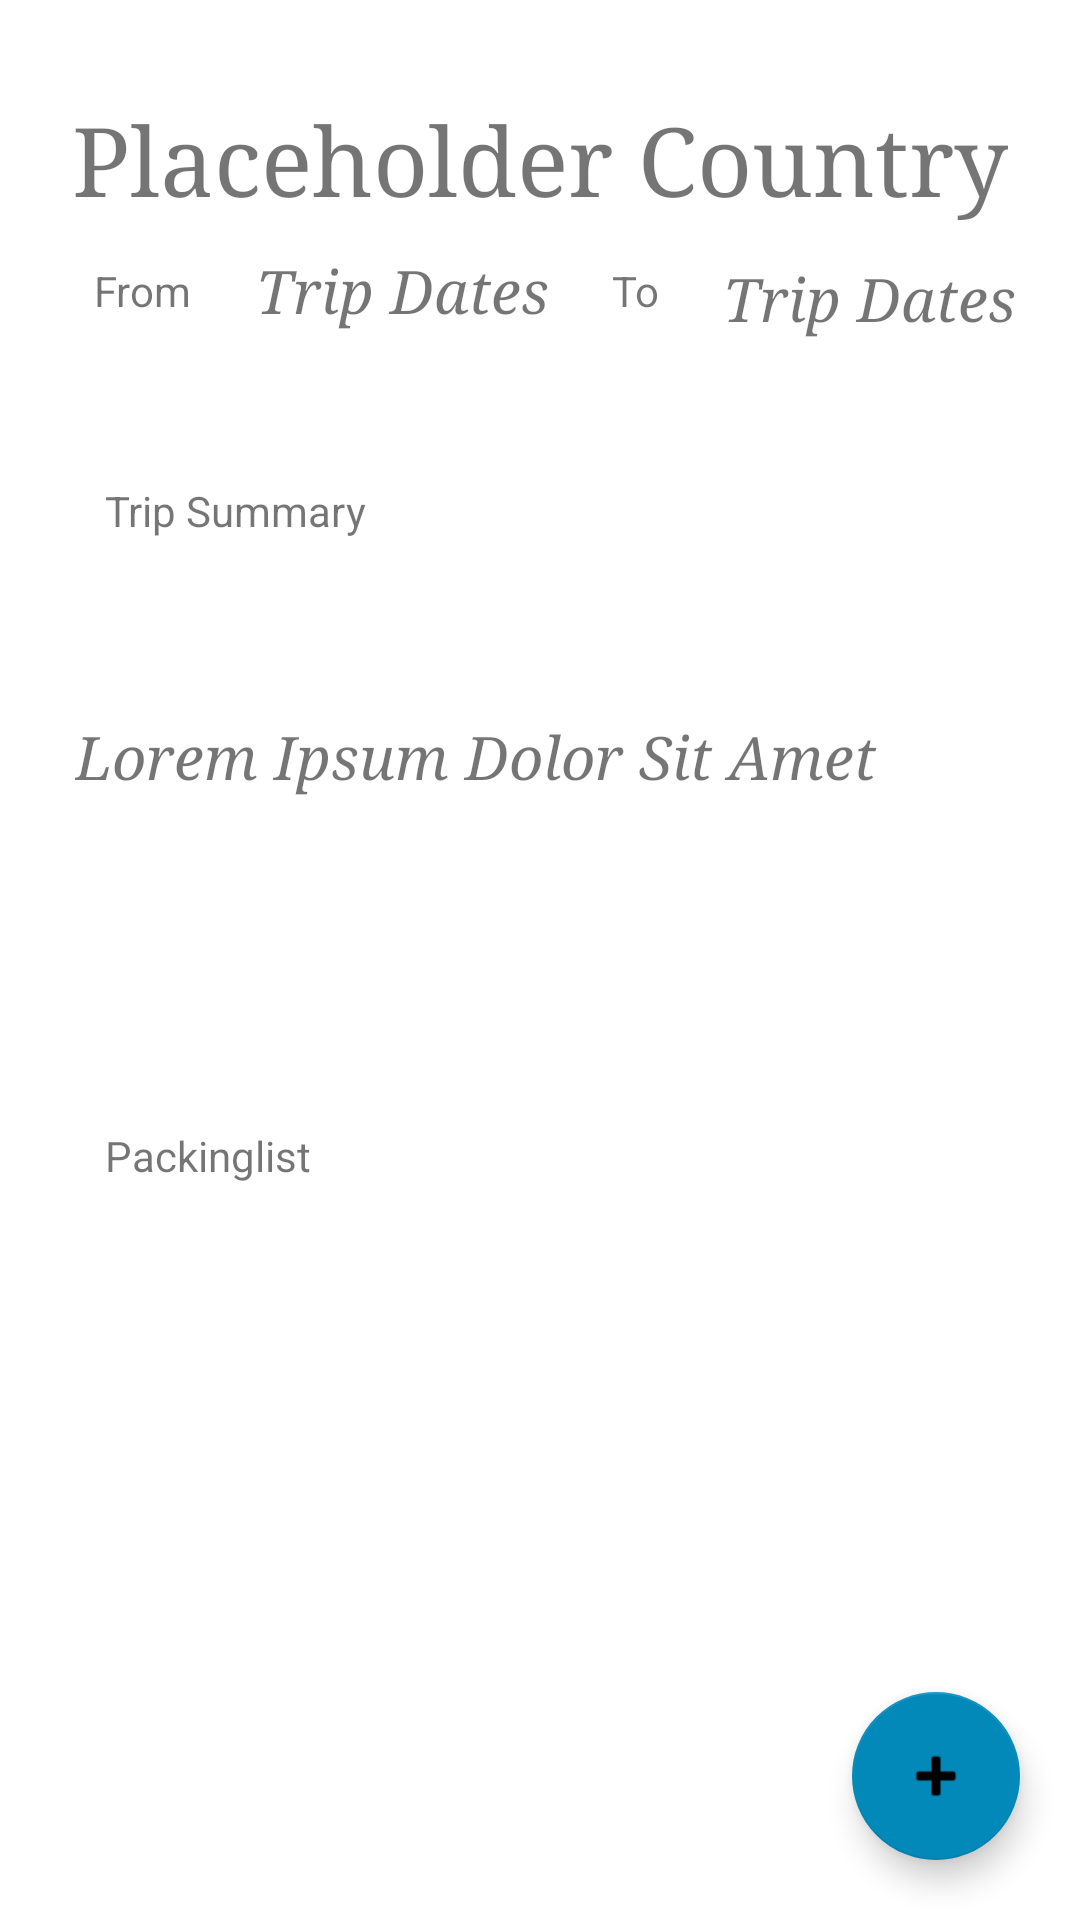

Reconstruct the res/layout file that produces this screen, plus the resources it refers to.
<!-- AndroidManifest.xml: application theme Theme.TravelJournal -->
<!-- res/layout/fragment_trip_details.xml -->
<?xml version="1.0" encoding="utf-8"?>
<androidx.constraintlayout.widget.ConstraintLayout xmlns:android="http://schemas.android.com/apk/res/android"
    xmlns:app="http://schemas.android.com/apk/res-auto"
    xmlns:tools="http://schemas.android.com/tools"
    android:layout_width="match_parent"
    android:layout_height="match_parent"
    tools:context=".ui.trips.TripDetailsFragment">

    <androidx.recyclerview.widget.RecyclerView
        android:id="@+id/tripPackingList"
        android:layout_width="319dp"
        android:layout_height="197dp"
        android:layout_marginStart="15dp"
        app:layout_constraintBottom_toBottomOf="parent"
        app:layout_constraintEnd_toStartOf="@+id/button_open_options"
        app:layout_constraintStart_toStartOf="parent"
        app:layout_constraintTop_toBottomOf="@+id/scrollView" />

    <TextView
        android:id="@+id/detailsCountryTextView"
        android:layout_width="wrap_content"
        android:layout_height="wrap_content"
        android:layout_marginStart="32dp"
        android:layout_marginTop="32dp"
        android:layout_marginEnd="32dp"
        android:fontFamily="serif"
        android:text="@string/placeholder_country"
        android:textSize="32sp"
        app:layout_constraintEnd_toEndOf="parent"
        app:layout_constraintStart_toStartOf="parent"
        app:layout_constraintTop_toTopOf="parent" />

    <TextView
        android:id="@+id/detailsTripsDateFrom"
        android:layout_width="wrap_content"
        android:layout_height="wrap_content"

        android:layout_marginTop="10dp"
        android:fontFamily="serif"
        android:text="@string/placeholder_dates"
        android:textSize="20sp"
        android:textStyle="italic"
        app:layout_constraintBottom_toTopOf="@+id/recyclerView"
        app:layout_constraintEnd_toStartOf="@+id/textView5"
        app:layout_constraintStart_toEndOf="@+id/textView4"
        app:layout_constraintTop_toBottomOf="@+id/detailsCountryTextView" />

    <TextView
        android:id="@+id/detailsTripDateTo"
        android:layout_width="wrap_content"
        android:layout_height="wrap_content"

        android:fontFamily="serif"
        android:text="@string/placeholder_dates"
        android:textSize="20sp"
        android:textStyle="italic"
        app:layout_constraintBottom_toTopOf="@+id/recyclerView"
        app:layout_constraintEnd_toEndOf="parent"
        app:layout_constraintStart_toEndOf="@+id/textView5"
        app:layout_constraintTop_toBottomOf="@+id/detailsCountryTextView" />

    <androidx.recyclerview.widget.RecyclerView
        android:id="@+id/recyclerView"
        android:layout_width="wrap_content"
        android:layout_height="wrap_content"
        android:layout_marginTop="15dp"
        app:layout_constraintEnd_toEndOf="parent"
        app:layout_constraintHorizontal_bias="0.498"
        app:layout_constraintStart_toStartOf="parent"
        app:layout_constraintTop_toBottomOf="@+id/detailsTripsDateFrom" />

    <ScrollView
        android:id="@+id/scrollView"
        android:layout_width="361dp"
        android:layout_height="127dp"
        android:layout_marginStart="15dp"
        android:layout_marginTop="3dp"
        android:layout_marginBottom="30dp"
        app:layout_constraintBottom_toTopOf="@+id/tripPackingList"
        app:layout_constraintStart_toStartOf="parent"
        app:layout_constraintTop_toBottomOf="@+id/summarytext">

        <LinearLayout
            android:layout_width="match_parent"
            android:layout_height="wrap_content"
            android:orientation="vertical">

            <TextView
                android:id="@+id/detailsTripSummary"
                android:layout_width="match_parent"
                android:layout_height="wrap_content"
                android:fontFamily="serif"
                android:paddingHorizontal="10dp"
                android:paddingVertical="10dp"
                android:text="@string/placeholder_summary"
                android:textSize="20sp"
                android:textStyle="italic" />

        </LinearLayout>
    </ScrollView>

    <com.google.android.material.floatingactionbutton.FloatingActionButton
        android:id="@+id/button_open_options"
        android:layout_width="wrap_content"
        android:layout_height="wrap_content"
        android:layout_marginEnd="20dp"
        android:layout_marginBottom="20dp"
        android:clickable="true"
        android:contentDescription="@string/new_trip"
        android:focusable="true"
        app:backgroundTint="@color/blue_darker"
        app:layout_constraintBottom_toBottomOf="parent"
        app:layout_constraintEnd_toEndOf="parent"
        app:srcCompat="@android:drawable/ic_input_add" />

    <com.google.android.material.floatingactionbutton.FloatingActionButton
        android:id="@+id/button_edit_trip"
        android:layout_width="wrap_content"
        android:layout_height="wrap_content"
        android:layout_marginBottom="10dp"
        android:clickable="true"
        android:focusable="true"
        android:src="@drawable/ic_edit"
        android:visibility="invisible"
        app:backgroundTint="@color/blue_darker"
        app:layout_constraintBottom_toTopOf="@+id/button_open_options"
        app:layout_constraintEnd_toEndOf="@+id/button_open_options" />

    <com.google.android.material.floatingactionbutton.FloatingActionButton
        android:id="@+id/button_deleteTrip"
        android:layout_width="wrap_content"
        android:layout_height="wrap_content"
        android:layout_marginBottom="10dp"
        android:clickable="true"
        android:focusable="true"
        android:src="@drawable/ic_delete"
        android:visibility="invisible"
        app:backgroundTint="@color/blue_darker"
        app:layout_constraintBottom_toTopOf="@+id/button_edit_trip"
        app:layout_constraintEnd_toEndOf="@+id/button_edit_trip" />

    <TextView
        android:id="@+id/summarytext"
        android:layout_width="wrap_content"
        android:layout_height="wrap_content"
        android:layout_marginStart="35dp"
        android:layout_marginTop="7dp"
        android:layout_marginBottom="18dp"
        android:text="@string/hint_trip_summary"
        app:layout_constraintBottom_toTopOf="@+id/scrollView"
        app:layout_constraintStart_toStartOf="parent"
        app:layout_constraintTop_toBottomOf="@+id/recyclerView" />

    <TextView
        android:id="@+id/packinglisttext"
        android:layout_width="wrap_content"
        android:layout_height="wrap_content"
        android:layout_marginStart="35dp"
        android:layout_marginTop="5dp"
        android:layout_marginBottom="5dp"
        android:text="@string/packingList"
        app:layout_constraintBottom_toTopOf="@+id/tripPackingList"
        app:layout_constraintStart_toStartOf="parent"
        app:layout_constraintTop_toBottomOf="@+id/scrollView" />

    <TextView
        android:id="@+id/textView4"
        android:layout_width="wrap_content"
        android:layout_height="wrap_content"
        android:layout_marginStart="10dp"
        android:layout_marginBottom="5dp"
        android:text="@string/from"
        app:layout_constraintBottom_toTopOf="@+id/recyclerView"
        app:layout_constraintEnd_toStartOf="@+id/detailsTripsDateFrom"
        app:layout_constraintStart_toStartOf="parent"
        app:layout_constraintTop_toBottomOf="@+id/detailsCountryTextView" />

    <TextView
        android:id="@+id/textView5"
        android:layout_width="wrap_content"
        android:layout_height="wrap_content"
        android:layout_marginBottom="5dp"
        android:text="@string/to"
        app:layout_constraintBottom_toTopOf="@+id/recyclerView"
        app:layout_constraintEnd_toStartOf="@+id/detailsTripDateTo"
        app:layout_constraintStart_toEndOf="@+id/detailsTripsDateFrom"
        app:layout_constraintTop_toBottomOf="@+id/detailsCountryTextView" />


</androidx.constraintlayout.widget.ConstraintLayout>
<!-- resources referenced by this layout -->
<resources>
  <color name="blue_darker">#0389b9</color>
  <string name="from">From</string>
  <string name="hint_trip_summary">Trip Summary</string>
  <string name="new_trip">New Trip</string>
  <string name="packingList">Packinglist</string>
  <string name="placeholder_country">Placeholder Country</string>
  <string name="placeholder_dates">Trip Dates</string>
  <string name="placeholder_summary">Lorem Ipsum Dolor Sit Amet</string>
  <string name="to">To</string>
  <style name="Theme.TravelJournal" parent="Theme.MaterialComponents.DayNight.DarkActionBar">
          
          <item name="colorPrimary">@color/blue_darker</item>
          <item name="colorPrimaryVariant">@color/blue_ligth</item>
          <item name="colorOnPrimary">@color/white</item>
          
          <item name="colorSecondary">@color/blue_dark</item>
          <item name="colorSecondaryVariant">@color/green_dark</item>
          <item name="colorOnSecondary">@color/black</item>
          
          <item name="android:statusBarColor">?attr/colorPrimaryVariant</item>
          
      </style>
  <color name="blue_ligth">#63dcd9</color>
  <color name="white">#FFFFFFFF</color>
  <color name="blue_dark">#2803b9</color>
  <color name="green_dark">#248561</color>
  <color name="black">#FF000000</color>
</resources>
